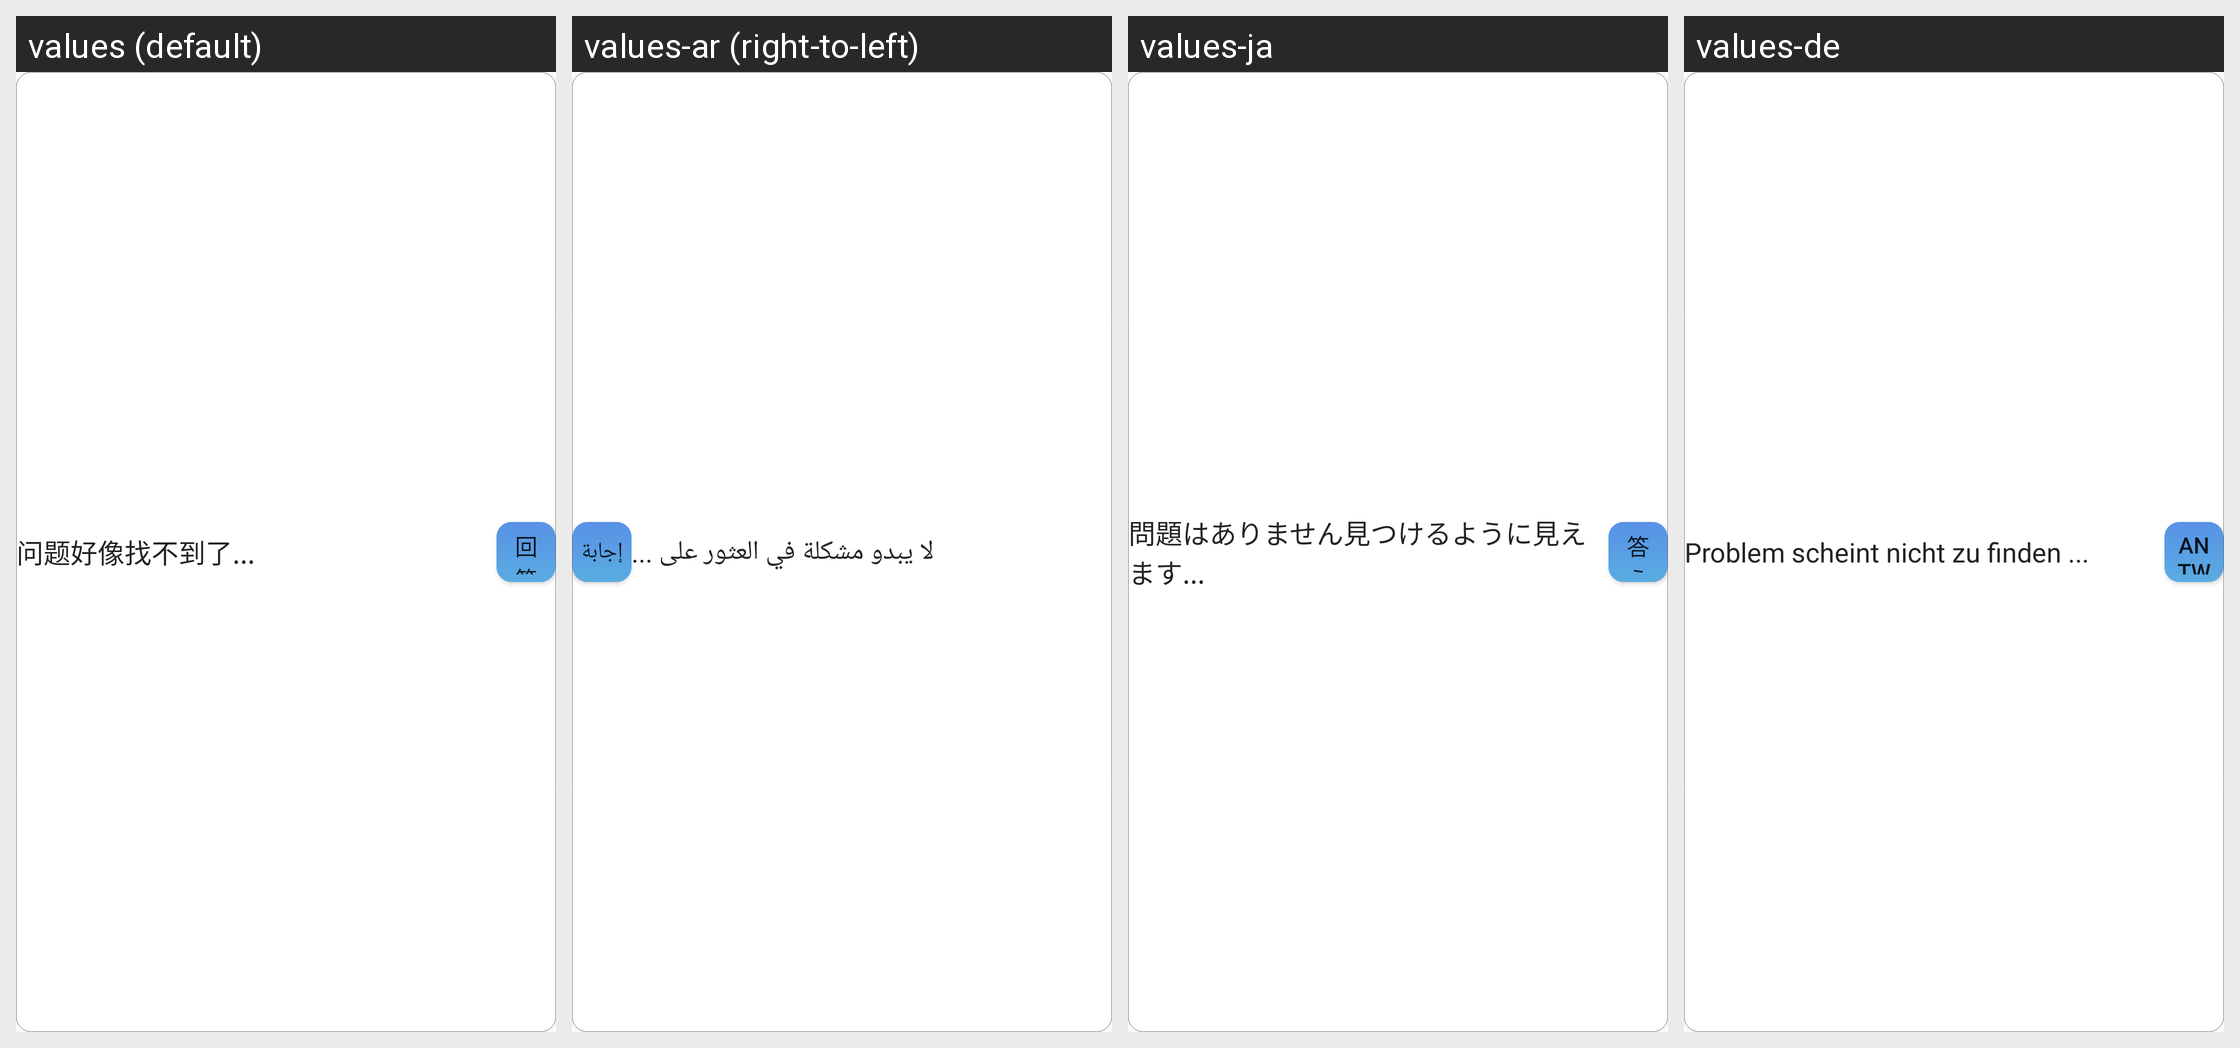

The Android screen above is rendered under several locales of the same app. Produce the string resources it draws, with the default and per-locale values.
Android screen res/layout/rv_question_item.xml rendered under 4 locales, left to right: values (default), values-ar (right-to-left), values-ja, values-de. Device: Nexus 5 (rendered at 1080×1920; each locale shown at half size, 540×960, under a caption strip naming it); theme AppTheme.
Other locales in the repository, not shown: values-en, values-es, values-fr, values-ko, values-pt, values-zh-rCN, values-zh-rTW.
Strings drawn on this screen, with the default value and each locale's value (text and hints the layout hard-codes, and strings that could not be matched under every locale, appear in the picture but are not listed):

question_title
  values: 问题好像找不到了...
  values-ar: لا يبدو مشكلة في العثور على ...
  values-ja: 問題はありません見つけるように見えます...
  values-de: Problem scheint nicht zu finden ...

answer
  values: 回答
  values-ar: إجابة
  values-ja: 答え
  values-de: Antwort
